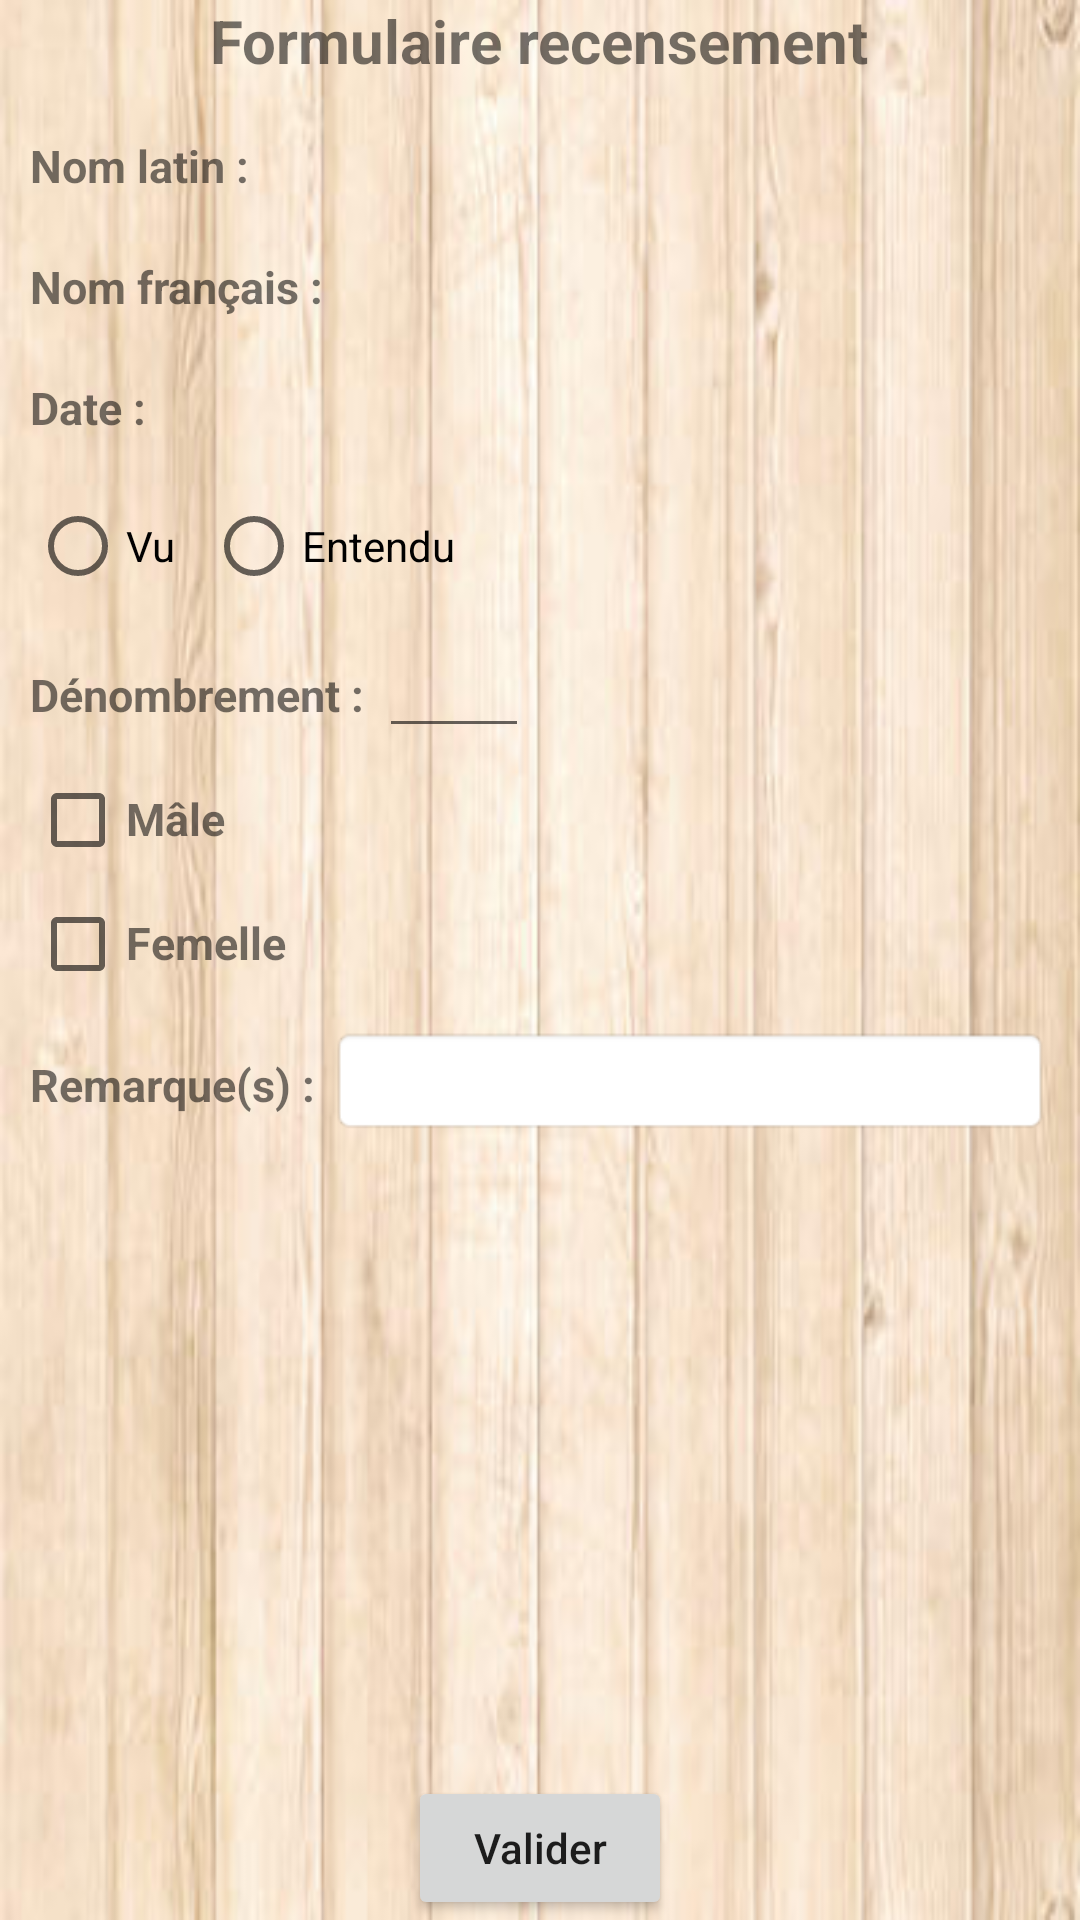

Write the Android layout XML for this screen, with the resource values it uses.
<!-- AndroidManifest.xml: application theme AppTheme -->
<!-- res/layout/activity_form_faune.xml -->
<?xml version="1.0" encoding="utf-8"?>
<LinearLayout xmlns:android="http://schemas.android.com/apk/res/android"
    xmlns:app="http://schemas.android.com/apk/res-auto"
    xmlns:tools="http://schemas.android.com/tools"
    android:layout_width="match_parent"
    android:layout_height="match_parent"
    android:gravity="center"
    android:orientation="vertical"
    tools:context=".Activities.FormActivities.Faune.FauneActivity"
    android:background="@drawable/back">

    <TextView
        android:id="@+id/titleViewReleve"
        android:layout_width="wrap_content"
        android:layout_height="wrap_content"
        android:layout_gravity="center"
        android:text="@string/formTitle"
        android:textSize="@dimen/formTitleTextSize"
        android:textStyle="bold" />

    <ScrollView
        android:id="@+id/scrollView2"
        android:layout_width="match_parent"
        android:layout_height="0dp"
        android:layout_weight="1"
        app:layout_constraintVertical_weight="1"
        android:layout_marginTop="8dp"
        app:layout_constraintStart_toStartOf="parent"
        app:layout_constraintTop_toBottomOf="@+id/titleViewReleve"
        android:focusable="true"
        android:focusableInTouchMode="true">

        <LinearLayout
            android:id="@+id/container"
            android:layout_width="match_parent"
            android:layout_height="match_parent"
            android:orientation="vertical">

            <LinearLayout
                android:layout_width="wrap_content"
                android:layout_height="wrap_content"
                android:layout_margin="@dimen/formLayoutsMargin"
                android:orientation="horizontal">

                <TextView
                    android:layout_width="wrap_content"
                    android:layout_height="wrap_content"
                    android:layout_marginRight="@dimen/formLabelMargin"
                    android:text="@string/nomLatin"
                    android:textSize="@dimen/formLabelTextSize"
                    android:textStyle="bold" />

                <TextView
                    android:id="@+id/nomLatin"
                    android:layout_width="wrap_content"
                    android:layout_height="wrap_content"
                    android:textStyle="italic"/>
            </LinearLayout>

            <LinearLayout
                android:layout_width="wrap_content"
                android:layout_height="wrap_content"
                android:layout_margin="@dimen/formLayoutsMargin"
                android:orientation="horizontal">

                <TextView
                    android:layout_width="wrap_content"
                    android:layout_height="wrap_content"
                    android:layout_marginRight="@dimen/formLabelMargin"
                    android:text="@string/nomFr"
                    android:textSize="@dimen/formLabelTextSize"
                    android:textStyle="bold" />

                <TextView
                    android:id="@+id/nomFr"
                    android:layout_width="wrap_content"
                    android:layout_height="wrap_content" />
            </LinearLayout>

            <LinearLayout
                android:layout_width="wrap_content"
                android:layout_height="wrap_content"
                android:layout_margin="@dimen/formLayoutsMargin"
                android:orientation="horizontal">

                <TextView
                    android:layout_width="wrap_content"
                    android:layout_height="wrap_content"
                    android:layout_marginRight="@dimen/formLabelMargin"
                    android:text="@string/date"
                    android:textSize="@dimen/formLabelTextSize"
                    android:textStyle="bold" />

                <TextView
                    android:id="@+id/date"
                    android:layout_width="wrap_content"
                    android:layout_height="wrap_content" />
            </LinearLayout>

            <RadioGroup
                android:id="@+id/typeObs"
                android:layout_width="fill_parent"
                android:layout_height="wrap_content"
                android:layout_margin="@dimen/formLayoutsMargin"
                android:orientation="horizontal">

                <RadioButton
                    android:id="@+id/buttonVu"
                    android:layout_width="wrap_content"
                    android:layout_height="wrap_content"
                    android:layout_marginRight="@dimen/formLabelMargin"
                    android:text="@string/vu" />

                <RadioButton
                    android:id="@+id/buttonEntendu"
                    android:layout_width="wrap_content"
                    android:layout_height="wrap_content"
                    android:layout_marginLeft="@dimen/formLabelMargin"
                    android:text="@string/entendu"
                    android:focusableInTouchMode="true"
                    android:focusable="true"/>
            </RadioGroup>

            <LinearLayout
                android:layout_width="wrap_content"
                android:layout_height="wrap_content"
                android:layout_marginLeft="@dimen/formLayoutsMargin"
                android:orientation="horizontal"
                android:focusable="true"
                android:focusableInTouchMode="true" >

                <TextView
                    android:layout_width="wrap_content"
                    android:layout_height="wrap_content"
                    android:layout_marginRight="@dimen/formLabelMargin"
                    android:text="@string/nombre"
                    android:textSize="@dimen/formLabelTextSize"
                    android:textStyle="bold" />

                <EditText
                    android:id="@+id/nombre"
                    android:layout_width="@dimen/formNombreWidth"
                    android:layout_height="wrap_content"
                    android:layout_marginRight="@dimen/formLabelMargin"
                    android:inputType="number" />
            </LinearLayout>

            <LinearLayout
                android:layout_width="wrap_content"
                android:layout_height="wrap_content"
                android:layout_marginLeft="@dimen/formLayoutsMargin"
                android:orientation="horizontal"
                android:focusable="true"
                android:focusableInTouchMode="true">

                <CheckBox
                    android:id="@+id/maleCheckbox"
                    android:layout_width="wrap_content"
                    android:layout_height="wrap_content" />

                <TextView
                    android:id="@+id/maleText"
                    android:layout_width="wrap_content"
                    android:layout_height="wrap_content"
                    android:layout_marginRight="@dimen/formLabelMargin"
                    android:text="@string/male"
                    android:textSize="@dimen/formLabelTextSize"
                    android:textStyle="bold" />


                <EditText
                    android:id="@+id/nbMale"
                    android:layout_width="@dimen/formNombreWidth"
                    android:layout_height="wrap_content"
                    android:layout_marginRight="@dimen/formLabelMargin"
                    android:visibility="invisible"
                    android:inputType="number" />

            </LinearLayout>

            <LinearLayout
                android:layout_width="wrap_content"
                android:layout_height="wrap_content"
                android:layout_marginLeft="@dimen/formLayoutsMargin"
                android:orientation="horizontal"
                android:focusable="true"
                android:focusableInTouchMode="true">
                <CheckBox
                    android:id="@+id/femaleCheckbox"
                    android:layout_width="wrap_content"
                    android:layout_height="wrap_content" />

                <TextView
                    android:id="@+id/femaleText"
                    android:layout_width="wrap_content"
                    android:layout_height="wrap_content"
                    android:layout_marginRight="@dimen/formLabelMargin"
                    android:text="@string/female"
                    android:textSize="@dimen/formLabelTextSize"
                    android:textStyle="bold" />

                <EditText
                    android:id="@+id/nbFemale"
                    android:layout_width="@dimen/formNombreWidth"
                    android:layout_height="wrap_content"
                    android:layout_marginRight="@dimen/formLabelMargin"
                    android:visibility="invisible"
                    android:inputType="number" />
            </LinearLayout>
            <LinearLayout
                android:layout_width="match_parent"
                android:layout_height="wrap_content"
                android:layout_margin="@dimen/formLayoutsMargin"
                android:orientation="horizontal"
                android:focusable="true"
                android:focusableInTouchMode="true">
                <TextView
                    android:layout_width="wrap_content"
                    android:layout_height="wrap_content"
                    android:layout_marginRight="@dimen/formLabelMargin"
                    android:text="@string/remarque"
                    android:textSize="@dimen/formLabelTextSize"
                    android:textStyle="bold" />
                <EditText
                    android:id="@+id/remarques"
                    android:layout_width="match_parent"
                    android:layout_height="wrap_content"
                    android:background="@android:drawable/editbox_background_normal"/>
            </LinearLayout>
        </LinearLayout>
    </ScrollView>

    <Button
        android:id="@+id/validerForm"
        android:layout_width="wrap_content"
        android:layout_height="wrap_content"
        android:text="@string/valider"
        android:textAllCaps="false"/>

    <RelativeLayout
        android:id="@+id/buttonsLayout"
        android:layout_width="match_parent"
        android:layout_height="wrap_content"
        android:visibility="gone">
        <Button
            android:id="@+id/modifier"
            android:layout_width="wrap_content"
            android:layout_height="wrap_content"
            android:layout_alignParentLeft="true"
            android:text="@string/modifier"
            android:textAllCaps="false"/>
        <Button
            android:id="@+id/visualiserInv"
            android:layout_width="wrap_content"
            android:layout_height="wrap_content"
            android:layout_centerInParent="true"
            android:text="@string/visualise"
            android:textAllCaps="false"/>
        <ImageButton
            android:id="@+id/deleteInv"
            android:layout_width="wrap_content"
            android:layout_height="wrap_content"
            android:layout_alignParentRight="true"
            android:src="@drawable/delete" />
    </RelativeLayout>
</LinearLayout>
<!-- resources referenced by this layout -->
<resources>
  <dimen name="formLabelMargin">5dp</dimen>
  <dimen name="formLabelTextSize">15dp</dimen>
  <dimen name="formLayoutsMargin">10dp</dimen>
  <dimen name="formNombreWidth">50dp</dimen>
  <dimen name="formTitleTextSize">20dp</dimen>
  <!-- drawable back: jpg bitmap (drawable-mdpi, 16187 bytes) -->
  <!-- drawable delete: png bitmap (drawable-mdpi, 167 bytes) -->
  <string name="date">Date : </string>
  <string name="entendu">Entendu</string>
  <string name="female">Femelle</string>
  <string name="formTitle">Formulaire recensement</string>
  <string name="male">Mâle</string>
  <string name="modifier">Modifier</string>
  <string name="nomFr">Nom français : </string>
  <string name="nomLatin">Nom latin : </string>
  <string name="nombre">Dénombrement : </string>
  <string name="remarque">Remarque(s) :</string>
  <string name="valider">Valider</string>
  <string name="visualise">Visualiser</string>
  <string name="vu">Vu</string>
  <style name="AppTheme" parent="Theme.AppCompat.Light.DarkActionBar">
          
          <item name="colorPrimary">@color/colorPrimary</item>
          <item name="colorPrimaryDark">@color/colorPrimaryDark</item>
          <item name="colorAccent">@color/colorAccent</item>
      </style>
  <color name="colorPrimary">#3F51B5</color>
  <color name="colorPrimaryDark">#303F9F</color>
  <color name="colorAccent">#FF4081</color>
</resources>
